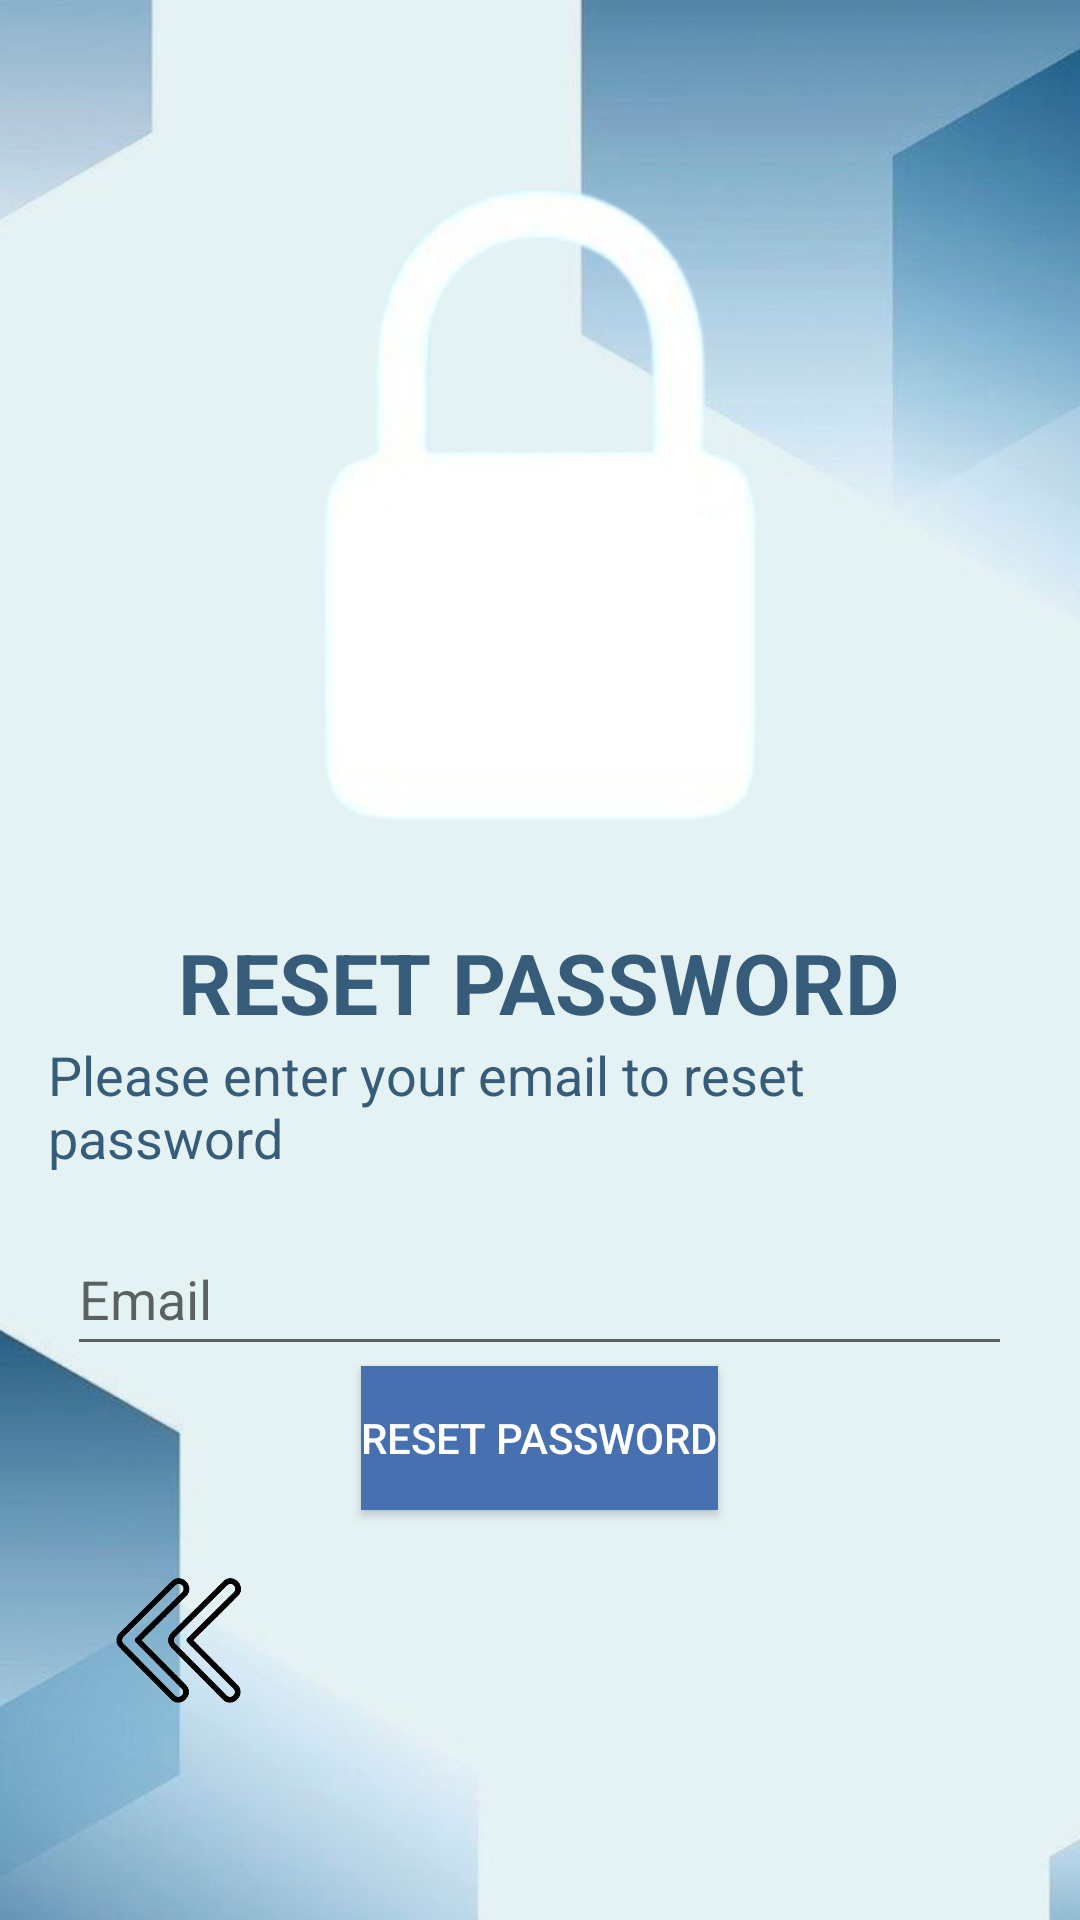

Layout XML and referenced resources for this Android screen:
<!-- AndroidManifest.xml: application theme Theme.Activetechproject -->
<!-- res/layout/activity_forgot_password.xml -->
<?xml version="1.0" encoding="utf-8"?>
<LinearLayout
    xmlns:android="http://schemas.android.com/apk/res/android"
    android:layout_width="match_parent"
    android:layout_height="match_parent"
    android:orientation="vertical"
    android:padding="16dp"
    android:gravity="center"
    android:background="@drawable/background">


    <ImageView
        android:id="@+id/forgotPasswordImage"
        android:layout_width="291dp"
        android:layout_height="259dp"
        android:scaleType="centerCrop"
        android:src="@drawable/img_4" />
    <TextView
        android:id="@+id/passwordText"
        android:layout_width="wrap_content"
        android:layout_height="wrap_content"
        android:text="@string/text13"
        android:textSize="28dp"
        android:textStyle="bold"
        android:textColor="#365C7A"
        />
    <TextView
        android:id="@+id/passwordDesc"
        android:layout_width="wrap_content"
        android:layout_height="wrap_content"
        android:text="@string/text14"
        android:textSize="18dp"
        android:textStyle="normal"
        android:textColor="#365C7A"
        />

    <EditText
        android:id="@+id/emailText"
        android:layout_width="wrap_content"
        android:layout_height="wrap_content"
        android:ems="15"
        android:hint="@string/text15"
        android:layout_marginTop="16dp"
        android:minHeight="48dp" />

    <Button
        android:id="@+id/rest"
        android:layout_width="wrap_content"
        android:layout_height="wrap_content"
        android:text="@string/text16"
        android:background="#4670AF"
        android:onClick="resetPassword"
        android:textColor="@color/white"/>

    <ImageButton
        android:id="@+id/back_button"
        android:layout_width="55dp"
        android:layout_height="55dp"
        android:layout_margin="16dp"
        android:background="@drawable/back"
        android:contentDescription="@string/back_button_description"
        android:scaleType="fitCenter"
        android:layout_gravity="left"
        android:src="@drawable/back" />


</LinearLayout>
<!-- resources referenced by this layout -->
<resources>
  <color name="white">#FFFFFFFF</color>
  <!-- drawable back: png bitmap (drawable, 52139 bytes) -->
  <!-- drawable background: jpg bitmap (drawable, 24733 bytes) -->
  <!-- drawable img_4: png bitmap (drawable, 34928 bytes) -->
  <string name="back_button_description">this is back button </string>
  <string name="text13"> RESET PASSWORD</string>
  <string name="text14">Please enter your email  to reset  password</string>
  <string name="text15">Email</string>
  <string name="text16">RESET PASSWORD</string>
  <style name="Theme.Activetechproject" parent="Base.Theme.Activetechproject" />
  <style name="Base.Theme.Activetechproject" parent="Theme.AppCompat.Light.NoActionBar">
          
          
      </style>
</resources>
